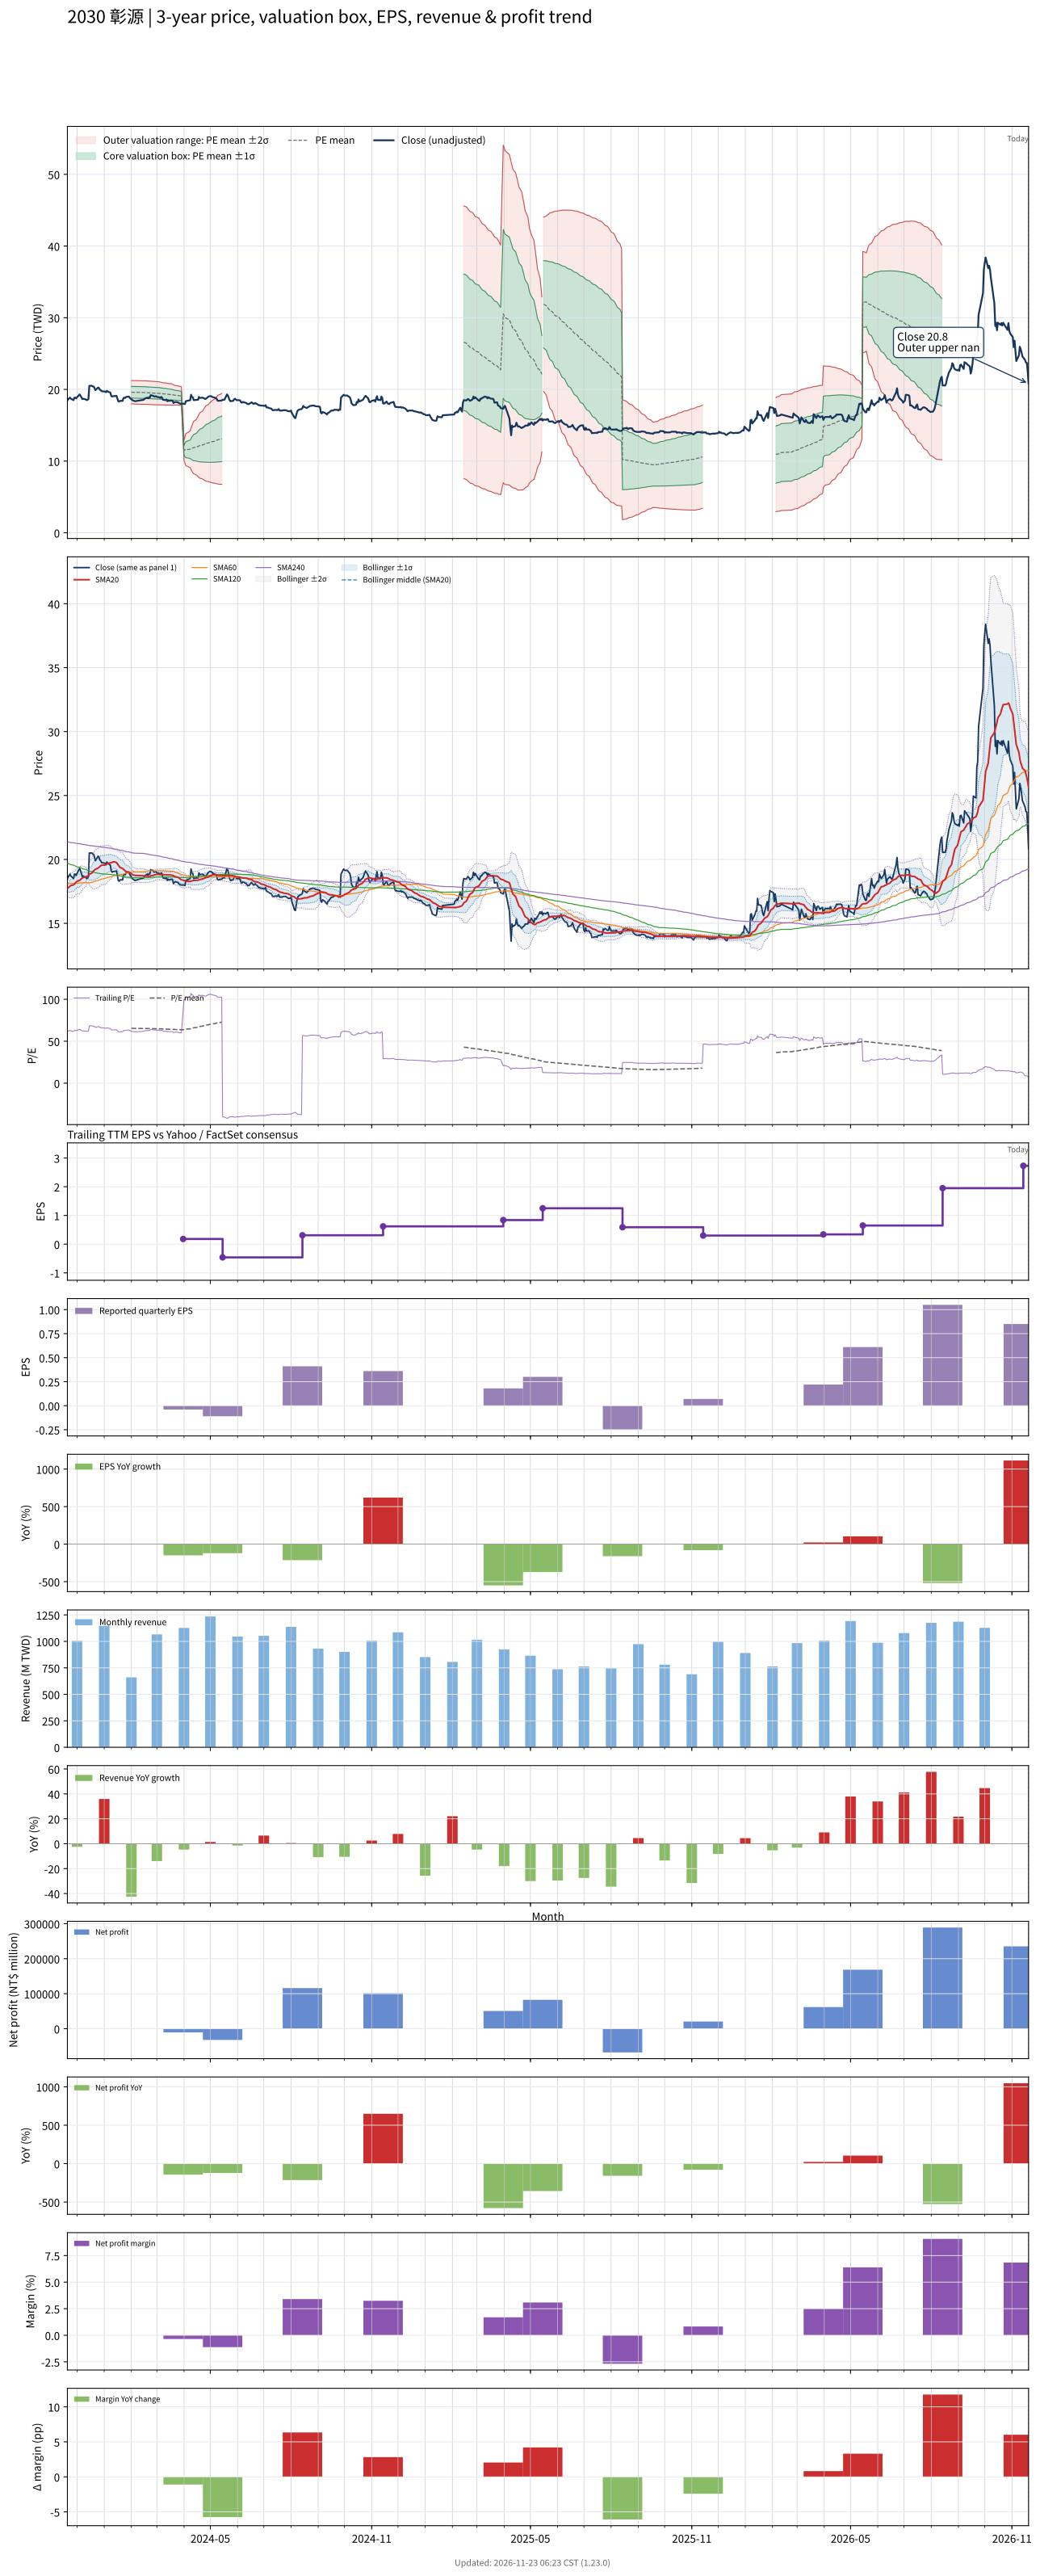

Values plotted in this chart, from the file beside it:
# chart-version: skill-stock-dynamic-val…
date, close, available_date, period_end, eps, ttm_eps, pe, pe_mean, pe_std, price_m2, price_m1, price_mean, price_p1, price_p2, forward_eps, forward_pe, forward_pe_mean, forward_pe_std, forward_price_m2, forward_price_m1, forward_price_mean, forward_price_p1, forward_price_p2, sma20
2023-11-20, 18.45, 2023-11-14, 2023-09-30, 0.05, 0.3, 61.5, , , , , , , , , , , , , , , , , 17.72
2023-11-21, 18.65, 2023-11-14, 2023-09-30, 0.05, 0.3, 62.17, , , , , , , , , , , , , , , , , 17.79
2023-11-22, 18.75, 2023-11-14, 2023-09-30, 0.05, 0.3, 62.5, , , , , , , , , , , , , , , , , 17.85
2023-11-23, 18.85, 2023-11-14, 2023-09-30, 0.05, 0.3, 62.83, , , , , , , , , , , , , , , , , 17.91
2023-11-24, 18.7, 2023-11-14, 2023-09-30, 0.05, 0.3, 62.33, , , , , , , , , , , , , , , , , 17.96
2023-11-27, 18.5, 2023-11-14, 2023-09-30, 0.05, 0.3, 61.67, , , , , , , , , , , , , , , , , 18.01
2023-11-28, 18.85, 2023-11-14, 2023-09-30, 0.05, 0.3, 62.83, , , , , , , , , , , , , , , , , 18.08
2023-11-29, 18.85, 2023-11-14, 2023-09-30, 0.05, 0.3, 62.83, , , , , , , , , , , , , , , , , 18.16
2023-11-30, 18.75, 2023-11-14, 2023-09-30, 0.05, 0.3, 62.5, , , , , , , , , , , , , , , , , 18.23
2023-12-01, 18.9, 2023-11-14, 2023-09-30, 0.05, 0.3, 63, , , , , , , , , , , , , , , , , 18.29
2023-12-04, 19.3, 2023-11-14, 2023-09-30, 0.05, 0.3, 64.33, , , , , , , , , , , , , , , , , 18.36
2023-12-05, 19.1, 2023-11-14, 2023-09-30, 0.05, 0.3, 63.67, , , , , , , , , , , , , , , , , 18.43
2023-12-06, 18.9, 2023-11-14, 2023-09-30, 0.05, 0.3, 63, , , , , , , , , , , , , , , , , 18.49
2023-12-07, 18.65, 2023-11-14, 2023-09-30, 0.05, 0.3, 62.17, , , , , , , , , , , , , , , , , 18.54
2023-12-08, 18.7, 2023-11-14, 2023-09-30, 0.05, 0.3, 62.33, , , , , , , , , , , , , , , , , 18.59
2023-12-11, 18.6, 2023-11-14, 2023-09-30, 0.05, 0.3, 62, , , , , , , , , , , , , , , , , 18.63
2023-12-12, 18.5, 2023-11-14, 2023-09-30, 0.05, 0.3, 61.67, , , , , , , , , , , , , , , , , 18.67
2023-12-13, 18.55, 2023-11-14, 2023-09-30, 0.05, 0.3, 61.83, , , , , , , , , , , , , , , , , 18.7
2023-12-14, 18.65, 2023-11-14, 2023-09-30, 0.05, 0.3, 62.17, , , , , , , , , , , , , , , , , 18.72
2023-12-15, 20.5, 2023-11-14, 2023-09-30, 0.05, 0.3, 68.33, , , , , , , , , , , , , , , , , 18.84
2023-12-18, 20.5, 2023-11-14, 2023-09-30, 0.05, 0.3, 68.33, , , , , , , , , , , , , , , , , 18.94
2023-12-19, 20.4, 2023-11-14, 2023-09-30, 0.05, 0.3, 68, , , , , , , , , , , , , , , , , 19.02
2023-12-20, 20.4, 2023-11-14, 2023-09-30, 0.05, 0.3, 68, , , , , , , , , , , , , , , , , 19.11
2023-12-21, 20.15, 2023-11-14, 2023-09-30, 0.05, 0.3, 67.17, , , , , , , , , , , , , , , , , 19.17
2023-12-22, 19.9, 2023-11-14, 2023-09-30, 0.05, 0.3, 66.33, , , , , , , , , , , , , , , , , 19.23
2023-12-25, 20.25, 2023-11-14, 2023-09-30, 0.05, 0.3, 67.5, , , , , , , , , , , , , , , , , 19.32
2023-12-26, 20.2, 2023-11-14, 2023-09-30, 0.05, 0.3, 67.33, , , , , , , , , , , , , , , , , 19.39
2023-12-27, 19.95, 2023-11-14, 2023-09-30, 0.05, 0.3, 66.5, , , , , , , , , , , , , , , , , 19.44
2023-12-28, 19.9, 2023-11-14, 2023-09-30, 0.05, 0.3, 66.33, , , , , , , , , , , , , , , , , 19.5
2023-12-29, 19.75, 2023-11-14, 2023-09-30, 0.05, 0.3, 65.83, , , , , , , , , , , , , , , , , 19.54
2024-01-02, 19.7, 2023-11-14, 2023-09-30, 0.05, 0.3, 65.67, , , , , , , , , , , , , , , , , 19.56
2024-01-03, 19.6, 2023-11-14, 2023-09-30, 0.05, 0.3, 65.33, , , , , , , , , , , , , , , , , 19.59
2024-01-04, 19.8, 2023-11-14, 2023-09-30, 0.05, 0.3, 66, , , , , , , , , , , , , , , , , 19.63
2024-01-05, 19.7, 2023-11-14, 2023-09-30, 0.05, 0.3, 65.67, , , , , , , , , , , , , , , , , 19.68
2024-01-08, 19.55, 2023-11-14, 2023-09-30, 0.05, 0.3, 65.17, , , , , , , , , , , , , , , , , 19.73
2024-01-09, 19.1, 2023-11-14, 2023-09-30, 0.05, 0.3, 63.67, , , , , , , , , , , , , , , , , 19.75
2024-01-10, 19, 2023-11-14, 2023-09-30, 0.05, 0.3, 63.33, , , , , , , , , , , , , , , , , 19.78
2024-01-11, 19.05, 2023-11-14, 2023-09-30, 0.05, 0.3, 63.5, , , , , , , , , , , , , , , , , 19.8
2024-01-12, 19.05, 2023-11-14, 2023-09-30, 0.05, 0.3, 63.5, , , , , , , , , , , , , , , , , 19.82
2024-01-15, 19.1, 2023-11-14, 2023-09-30, 0.05, 0.3, 63.67, , , , , , , , , , , , , , , , , 19.75
2024-01-16, 18.75, 2023-11-14, 2023-09-30, 0.05, 0.3, 62.5, , , , , , , , , , , , , , , , , 19.66
2024-01-17, 18.35, 2023-11-14, 2023-09-30, 0.05, 0.3, 61.17, , , , , , , , , , , , , , , , , 19.56
2024-01-18, 18.3, 2023-11-14, 2023-09-30, 0.05, 0.3, 61, , , , , , , , , , , , , , , , , 19.46
2024-01-19, 18.4, 2023-11-14, 2023-09-30, 0.05, 0.3, 61.33, , , , , , , , , , , , , , , , , 19.37
2024-01-22, 18.4, 2023-11-14, 2023-09-30, 0.05, 0.3, 61.33, , , , , , , , , , , , , , , , , 19.3
2024-01-23, 18.8, 2023-11-14, 2023-09-30, 0.05, 0.3, 62.67, , , , , , , , , , , , , , , , , 19.22
2024-01-24, 18.85, 2023-11-14, 2023-09-30, 0.05, 0.3, 62.83, , , , , , , , , , , , , , , , , 19.16
2024-01-25, 18.8, 2023-11-14, 2023-09-30, 0.05, 0.3, 62.67, , , , , , , , , , , , , , , , , 19.1
2024-01-26, 18.95, 2023-11-14, 2023-09-30, 0.05, 0.3, 63.17, , , , , , , , , , , , , , , , , 19.05
2024-01-29, 19, 2023-11-14, 2023-09-30, 0.05, 0.3, 63.33, , , , , , , , , , , , , , , , , 19.01
2024-01-30, 18.85, 2023-11-14, 2023-09-30, 0.05, 0.3, 62.83, , , , , , , , , , , , , , , , , 18.97
2024-01-31, 18.7, 2023-11-14, 2023-09-30, 0.05, 0.3, 62.33, , , , , , , , , , , , , , , , , 18.93
2024-02-01, 18.65, 2023-11-14, 2023-09-30, 0.05, 0.3, 62.17, 65.4, 2.696, 18, 18.81, 19.62, 20.43, 21.24, , , , , , , , , , 18.87
2024-02-02, 18.5, 2023-11-14, 2023-09-30, 0.05, 0.3, 61.67, 65.35, 2.708, 17.98, 18.79, 19.6, 20.42, 21.23, , , , , , , , , , 18.81
2024-02-05, 18.35, 2023-11-14, 2023-09-30, 0.05, 0.3, 61.17, 65.29, 2.727, 17.95, 18.77, 19.59, 20.41, 21.22, , , , , , , , , , 18.75
2024-02-15, 18.55, 2023-11-14, 2023-09-30, 0.05, 0.3, 61.83, 65.25, 2.737, 17.93, 18.75, 19.57, 20.39, 21.22, , , , , , , , , , 18.72
2024-02-16, 18.7, 2023-11-14, 2023-09-30, 0.05, 0.3, 62.33, 65.2, 2.735, 17.92, 18.74, 19.56, 20.38, 21.2, , , , , , , , , , 18.7
2024-02-19, 18.85, 2023-11-14, 2023-09-30, 0.05, 0.3, 62.83, 65.14, 2.722, 17.91, 18.73, 19.54, 20.36, 21.18, , , , , , , , , , 18.7
2024-02-20, 18.75, 2023-11-14, 2023-09-30, 0.05, 0.3, 62.5, 65.1, 2.725, 17.9, 18.71, 19.53, 20.35, 21.17, , , , , , , , , , 18.68
... 669 more rows
